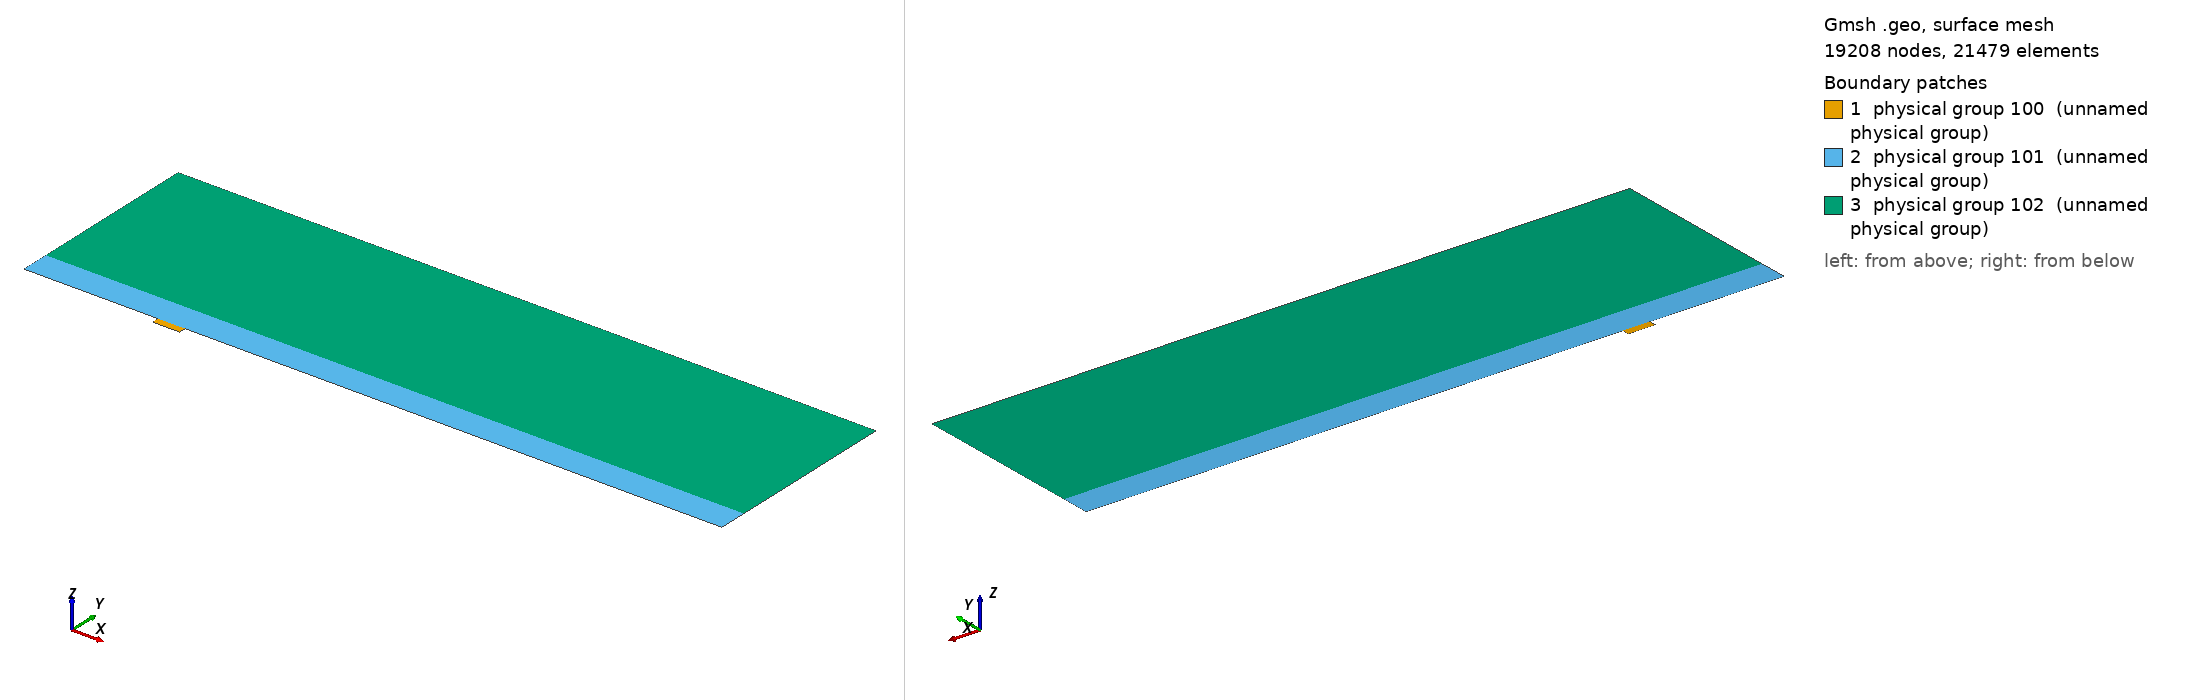

Gmsh geometry script, surface-meshed: 19208 nodes, 21479 surface elements. Boundary patches (legend numbers): 1 physical group 100 (unnamed physical group), 2 physical group 101 (unnamed physical group), 3 physical group 102 (unnamed physical group). Left view from above one corner, right view from below the opposite corner. Legend entries are the model's physical surfaces. The drawing asked Gmsh for element sizes between 1% and 20% of the model's largest extent; the script's own settings can give other sizes.

=== mesh.geo (drawn) ===
// Macro parameters
deltaStar = 1;
D = 4 * deltaStar; // depth of the gap 
W = 15 * deltaStar; // width of the gap
BLwidth = 2.85 * deltaStar; // boundary layer thickness, fixed value
BL = 4 * D; // height of the second layer of quad elements
x0 = 5 * W; // x distance from inflow to gap
lengthOutflow = 20 * W; // length after the gap
x1 = W + lengthOutflow; // last point of the domain
triagHeightRegion = 6 * BL; // height of the triangular region
h = BL + triagHeightRegion; // height of the domain


// Micro parameters
dx = 0.05; // dx of square elements near the leading and trailing edge of the gap (most resolution-demanding points in the domain)

// All the value below are between 0 and 1. =1  means the elements are all equal in size. Avoid using values very close to 1, because we dividing by log(p) in the formula.
p_in_v = 0.95; // densitiy concentration of elements inside the gap, vertically.
p_in_h = 0.95; // densitiy concentration of elements inside the gap, horizontally. 

p_out_h = 0.9; // densitiy concentration of elements outside the gap, horizontally.
p_out_v_inflow = 0.94; // densitiy concentration of elements outside the gap, vertically, near the inflow.
p_out_v_outflow = 0.98; // densitiy concentration of elements outside the gap, vertically, near the outflow.
p_triag_h = 1.2; // densitiy concentration of elements in the triangular region of the domain, horizontally.


// Automated parameters 
a_in_v = dx / (W / 2);
a_in_h = dx / (D / 2);
a_out_h = dx / BL;
a_out_v_inflow = dx / x0;
a_out_v_outflow = dx / lengthOutflow;

// for the derivation of the formula, see file 20250123_gmshFormula.md in the docs folder
N_in_v = Ceil( Log (a_in_v / (1 - p_in_v + a_in_v * p_in_v)) / Log(p_in_v) );
N_in_h = Ceil( Log (a_in_h / (1 - p_in_h + a_in_h * p_in_h)) / Log(p_in_h) );
N_out_h = Ceil( Log (a_out_h / (1 - p_out_h + a_out_h * p_out_h)) / Log(p_out_h) );
N_out_v_inflow = Ceil( Log (a_out_v_inflow / (1 - p_out_v_inflow + a_out_v_inflow * p_out_v_inflow)) / Log(p_out_v_inflow) );
N_out_v_outflow = Ceil( Log (a_out_v_outflow / (1 - p_out_v_outflow + a_out_v_outflow * p_out_v_outflow)) / Log(p_out_v_outflow) );

// for triangular region
dx_triag_h = BL * (1 - p_out_h) / (1 - p_out_h ^ (N_out_h + 1));
a_triag_h = dx_triag_h / triagHeightRegion;
N_triag_h = Ceil( Log (1 - (1 - p_triag_h) / a_triag_h) / Log(p_triag_h) );
dx_triag_v = triagHeightRegion * p_triag_h ^ N_triag_h * (1 - p_triag_h) / (1 - p_triag_h ^ (N_triag_h + 1));
a_triag_v = dx_triag_v / (x0 + W + lengthOutflow);
N_triag_v = Ceil( 1/(a_triag_v) - 1 ); // we assume p_triag_v = 1, otherwise the formula is different


Point(1) = {-x0, 0, 0};
Point(2) = {0,0,0};
Point(3) = {0,-D,0};
Point(4) = {W,-D,0};
Point(5) = {W,0,0};
Point(6) = {x1,0,0};
Point(7) = {x1,BL,0};
Point(8) = {x1,h,0};
Point(9) = {-x0,h,0};
Point(10) = {-x0,BL,0};
Point(11) = {0,BL,0};
Point(12) = {W,BL,0};
Point(13) = {W/2,0,0};
Point(14) = {W/2,BL,0};
Point(15) = {0,-D/2,0};
Point(16) = {W/2,-D,0};
Point(17) = {W,-D/2,0};

Line(1) = {1,2};
Line(2) = {2,15};
Line(3) = {3,16};
Line(4) = {4,17};
Line(5) = {5,6};
Line(6) = {6,7};
Line(7) = {7,8};
Line(8) = {8,9};
Line(9) = {9,10};
Line(10) = {10,1};
Line(11) = {10,11};
Line(12) = {11,14};
Line(13) = {12,7};
Line(14) = {2,13};
Line(15) = {15,3};
Line(16) = {16,4};
Line(17) = {17,5};
Line(18) = {13,5};
Line(19) = {14,12};

Curve Loop(1) = {2, 15, 3, 16, 4, 17, -18, -14};
Plane Surface(1) = {1};

Curve Loop(2) = {1,14,18,5,6,-13,-19,-12,-11,10};
Plane Surface(2) = {2};

Curve Loop(3) = {11, 12, 19, 13, 7, 8, 9};
Plane Surface(3) = {3};


Transfinite Surface {1} = {3, 4, 5, 2}; // number '1' must match the number '1' of plane surface
Transfinite Surface {2} = {1, 6, 7, 10}; // number '2' must match the number '2' of plane surface

Transfinite Curve {-14, 18, -3, 16, -12, 19} = N_in_v Using Progression p_in_v;
Transfinite Curve {-2, 15, 17, -4} = N_in_h Using Progression p_in_h;


Transfinite Curve {1, 11} = N_out_v_inflow Using Progression p_out_v_inflow;
Transfinite Curve {10, -6} = N_out_h Using Progression p_out_h;
Transfinite Curve {-13, -5} = N_out_v_outflow Using Progression p_out_v_outflow;

Recombine Surface {1, 2};

Transfinite Curve {8} = N_triag_v Using Progression 1;
Transfinite Curve {7, -9} = N_triag_h Using Progression p_triag_h;

// defining boundary
Physical Curve(1) = {9, 10}; // inlet
Physical Curve(2) = {6, 7}; // outlet
Physical Curve(3) = {8}; // top
Physical Curve(4) = {1, 3, 16, 5, 2, 15, 4, 17}; // wall


Physical Surface(100) = {1};
Physical Surface(101) = {2};
Physical Surface(102) = {3};
